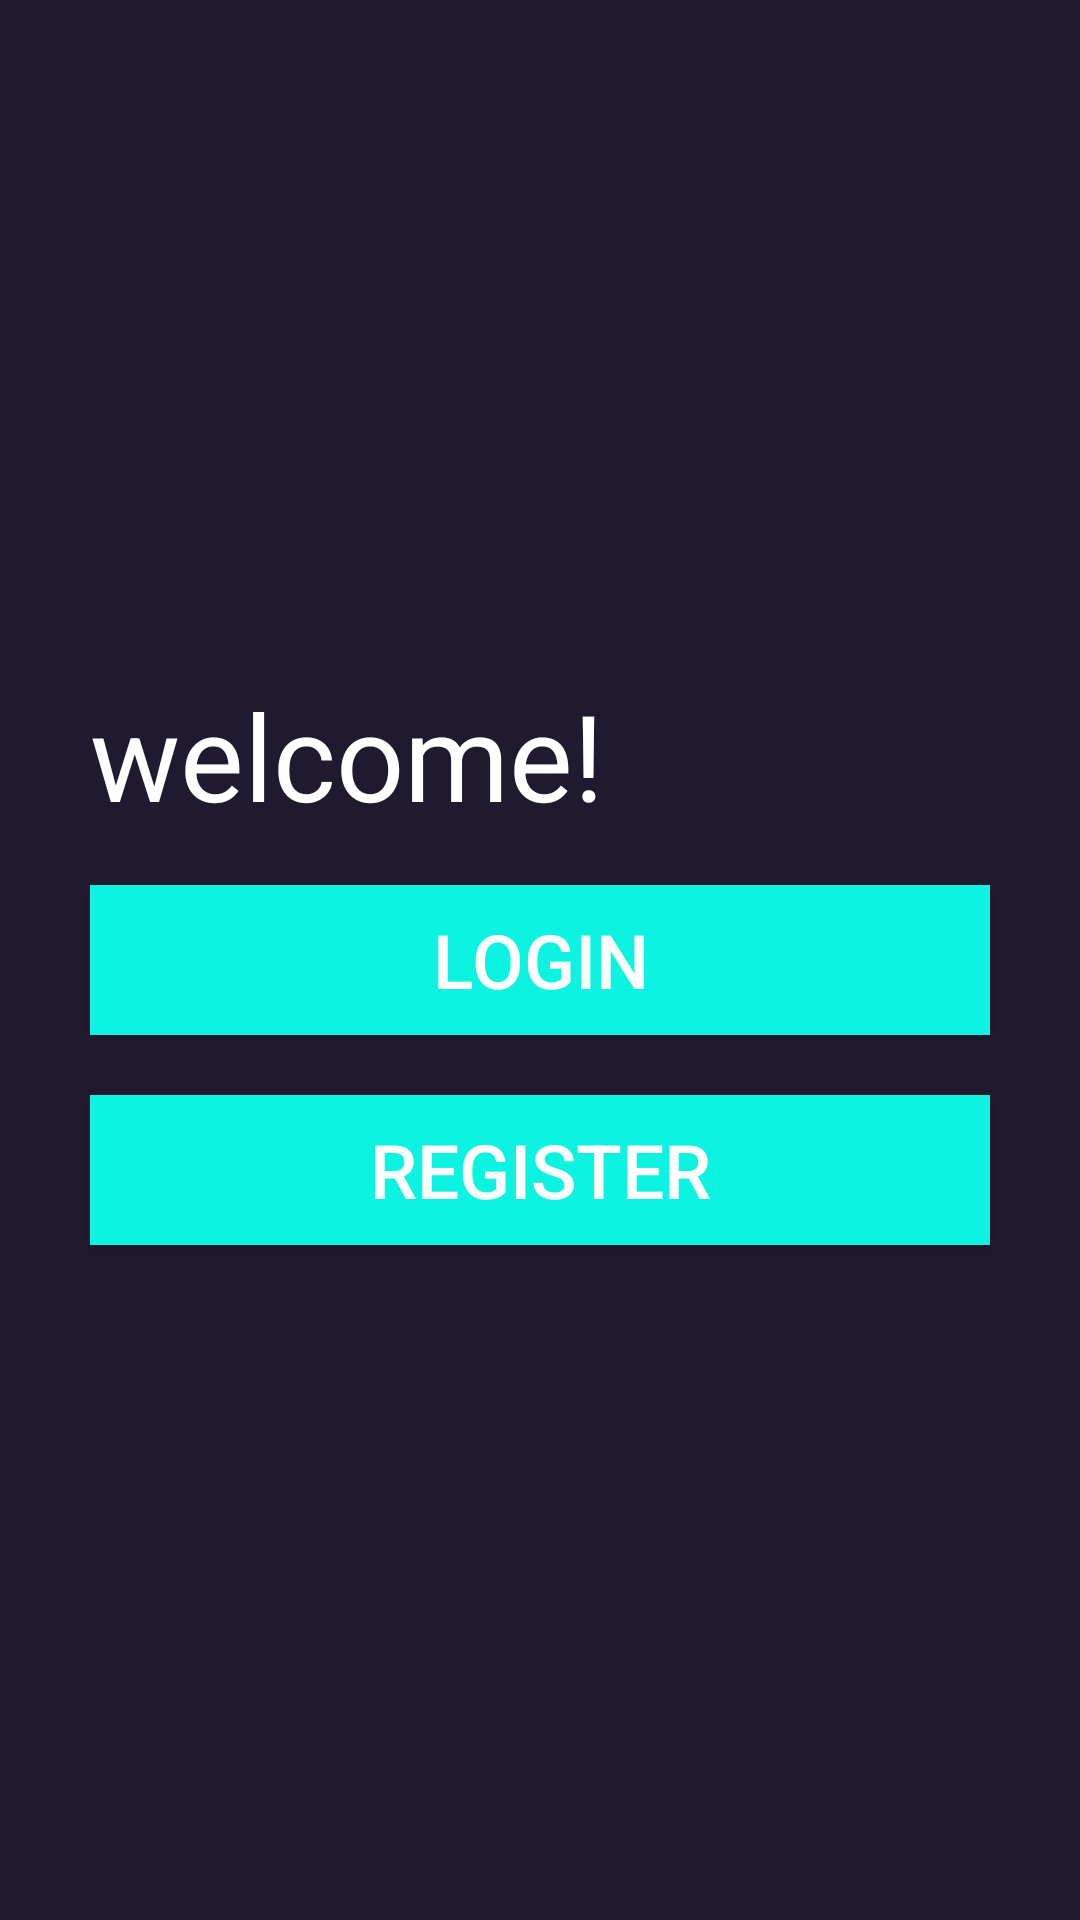

Reconstruct the res/layout file that produces this screen, plus the resources it refers to.
<!-- AndroidManifest.xml: application theme Theme.Log_act -->
<!-- res/layout/activity_main.xml -->
<?xml version="1.0" encoding="utf-8"?>
<LinearLayout
    xmlns:android = "http://schemas.android.com/apk/res/android"
    xmlns:tools = "http://schemas.android.com/tools"
    android:layout_width="match_parent"
    android:layout_height = "match_parent"
    android:orientation="vertical"
    android:background="#201a31"
    android:gravity="center"
    >


    <TextView
        android:layout_width="match_parent"
        android:layout_height="50dp"
        android:text="welcome!"
        android:textSize="40dp"
        android:layout_marginHorizontal="30dp"
        android:layout_marginVertical="10dp"
        android:textColor="@color/white"
        />

    <Button
        android:id="@+id/go_login"
        android:layout_width="match_parent"
        android:layout_height="50dp"
        android:text="Login"
        android:background="#0df3e1"
        android:layout_marginHorizontal="30dp"
        android:layout_marginVertical="10dp"
        android:textSize="25dp"
        android:textColor="@color/white"
        />

    <Button
        android:id="@+id/go_register"
        android:layout_width="match_parent"
        android:layout_height="50dp"
        android:text="Register"
        android:background="#0df3e1"
        android:layout_marginHorizontal="30dp"
        android:layout_marginVertical="10dp"
        android:textSize="25dp"
        android:textColor="@color/white"
        />



</LinearLayout>
<!-- resources referenced by this layout -->
<resources>
  <style name="Theme.Log_act" parent="Base.Theme.Log_act" />
  <style name="Base.Theme.Log_act" parent="Theme.Material3.DayNight.NoActionBar">
          
          
      </style>
  <!-- not gathered from this repository: default colours our renderer supplied (Android Studio template values) -->
  <color name="white">#FFFFFFFF</color>
</resources>
